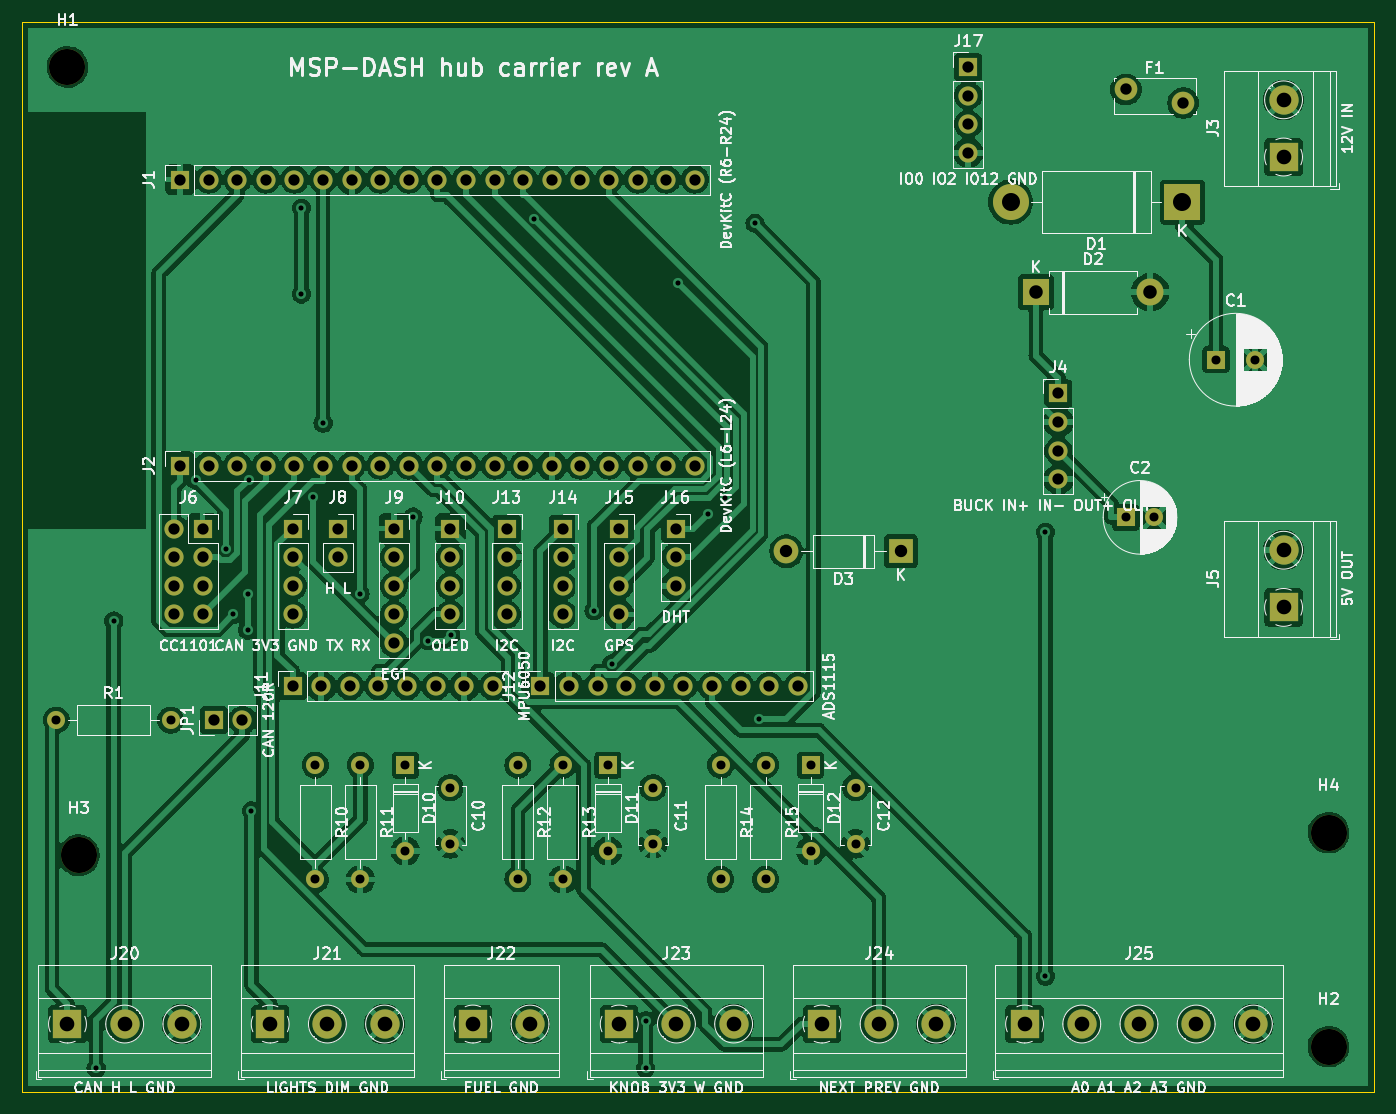
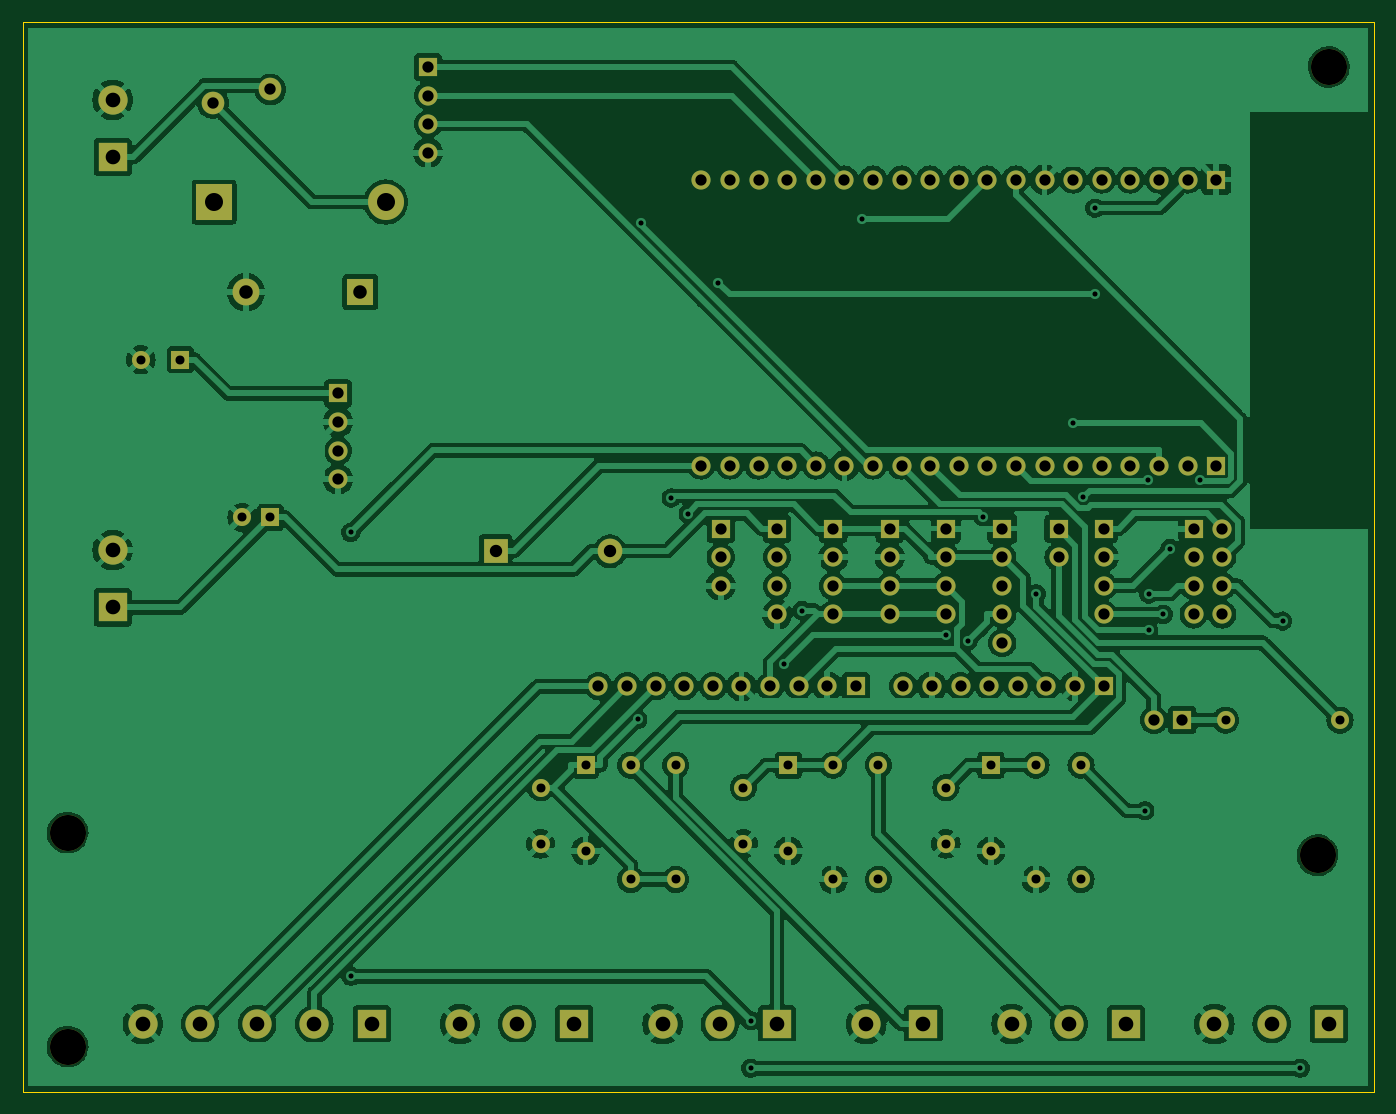
Circuit board: 10 layer files. Board 120.0 x 95.0 mm.
- bottom_copper: hub-board-B_Cu.gbl (269772 bytes)
- bottom_mask: hub-board-B_Mask.gbs (6340 bytes)
- paste: hub-board-B_Paste.gbp (480 bytes)
- bottom_silk: hub-board-B_Silkscreen.gbo (481 bytes)
- outline: hub-board-Edge_Cuts.gm1 (710 bytes)
- top_copper: hub-board-F_Cu.gtl (286320 bytes)
- top_mask: hub-board-F_Mask.gts (6340 bytes)
- paste: hub-board-F_Paste.gtp (480 bytes)
- top_silk: hub-board-F_Silkscreen.gto (180304 bytes)
- drill: hub-board.drl (3607 bytes)

=== bottom_copper: hub-board-B_Cu.gbl (269772 bytes, source omitted) ===
=== bottom_mask: hub-board-B_Mask.gbs (6340 bytes, source omitted) ===
=== paste: hub-board-B_Paste.gbp ===
%TF.GenerationSoftware,KiCad,Pcbnew,7.0.11+dfsg-1build4*%
%TF.CreationDate,2026-11-24T00:02:06+00:00*%
%TF.ProjectId,hub-board,6875622d-626f-4617-9264-2e6b69636164,rev?*%
%TF.SameCoordinates,Original*%
%TF.FileFunction,Paste,Bot*%
%TF.FilePolarity,Positive*%
%FSLAX46Y46*%
G04 Gerber Fmt 4.6, Leading zero omitted, Abs format (unit mm)*
G04 Created by KiCad (PCBNEW 7.0.11+dfsg-1build4) date 2026-11-24 00:02:06*
%MOMM*%
%LPD*%
G01*
G04 APERTURE LIST*
G04 APERTURE END LIST*
M02*

=== bottom_silk: hub-board-B_Silkscreen.gbo ===
%TF.GenerationSoftware,KiCad,Pcbnew,7.0.11+dfsg-1build4*%
%TF.CreationDate,2026-11-24T00:02:06+00:00*%
%TF.ProjectId,hub-board,6875622d-626f-4617-9264-2e6b69636164,rev?*%
%TF.SameCoordinates,Original*%
%TF.FileFunction,Legend,Bot*%
%TF.FilePolarity,Positive*%
%FSLAX46Y46*%
G04 Gerber Fmt 4.6, Leading zero omitted, Abs format (unit mm)*
G04 Created by KiCad (PCBNEW 7.0.11+dfsg-1build4) date 2026-11-24 00:02:06*
%MOMM*%
%LPD*%
G01*
G04 APERTURE LIST*
G04 APERTURE END LIST*
M02*

=== outline: hub-board-Edge_Cuts.gm1 ===
%TF.GenerationSoftware,KiCad,Pcbnew,7.0.11+dfsg-1build4*%
%TF.CreationDate,2026-11-24T00:02:06+00:00*%
%TF.ProjectId,hub-board,6875622d-626f-4617-9264-2e6b69636164,rev?*%
%TF.SameCoordinates,Original*%
%TF.FileFunction,Profile,NP*%
%FSLAX46Y46*%
G04 Gerber Fmt 4.6, Leading zero omitted, Abs format (unit mm)*
G04 Created by KiCad (PCBNEW 7.0.11+dfsg-1build4) date 2026-11-24 00:02:06*
%MOMM*%
%LPD*%
G01*
G04 APERTURE LIST*
%TA.AperFunction,Profile*%
%ADD10C,0.100000*%
%TD*%
G04 APERTURE END LIST*
D10*
X50000000Y-145000000D02*
X50000000Y-50000000D01*
X50000000Y-50000000D02*
X170000000Y-50000000D01*
X170000000Y-50000000D02*
X170000000Y-145000000D01*
X170000000Y-145000000D02*
X50000000Y-145000000D01*
M02*

=== top_copper: hub-board-F_Cu.gtl (286320 bytes, source omitted) ===
=== top_mask: hub-board-F_Mask.gts (6340 bytes, source omitted) ===
=== paste: hub-board-F_Paste.gtp ===
%TF.GenerationSoftware,KiCad,Pcbnew,7.0.11+dfsg-1build4*%
%TF.CreationDate,2026-11-24T00:02:06+00:00*%
%TF.ProjectId,hub-board,6875622d-626f-4617-9264-2e6b69636164,rev?*%
%TF.SameCoordinates,Original*%
%TF.FileFunction,Paste,Top*%
%TF.FilePolarity,Positive*%
%FSLAX46Y46*%
G04 Gerber Fmt 4.6, Leading zero omitted, Abs format (unit mm)*
G04 Created by KiCad (PCBNEW 7.0.11+dfsg-1build4) date 2026-11-24 00:02:06*
%MOMM*%
%LPD*%
G01*
G04 APERTURE LIST*
G04 APERTURE END LIST*
M02*

=== top_silk: hub-board-F_Silkscreen.gto (180304 bytes, source omitted) ===
=== drill: hub-board.drl ===
M48
; DRILL file {KiCad 7.0.11+dfsg-1build4} date Tue Nov 24 00:02:06 2026
; FORMAT={-:-/ absolute / metric / decimal}
; #@! TF.CreationDate,2026-11-24T00:02:06+00:00
; #@! TF.GenerationSoftware,Kicad,Pcbnew,7.0.11+dfsg-1build4
; #@! TF.FileFunction,MixedPlating,1,2
FMAT,2
METRIC
; #@! TA.AperFunction,Plated,PTH,ViaDrill
T1C0.450
; #@! TA.AperFunction,Plated,PTH,ComponentDrill
T2C0.800
; #@! TA.AperFunction,Plated,PTH,ComponentDrill
T3C1.000
; #@! TA.AperFunction,Plated,PTH,ComponentDrill
T4C1.010
; #@! TA.AperFunction,Plated,PTH,ComponentDrill
T5C1.100
; #@! TA.AperFunction,Plated,PTH,ComponentDrill
T6C1.200
; #@! TA.AperFunction,Plated,PTH,ComponentDrill
T7C1.300
; #@! TA.AperFunction,Plated,PTH,ComponentDrill
T8C1.600
; #@! TA.AperFunction,NonPlated,NPTH,ComponentDrill
T9C3.200
%
G90
G05
T1
X56.54Y-142.934
X58.105Y-103.212
X65.403Y-90.698
X68.104Y-96.78
X68.7Y-102.62
X69.992Y-100.811
X69.992Y-104.017
X70.082Y-90.644
X70.337Y-120.065
X74.778Y-66.535
X74.778Y-74.173
X75.796Y-92.218
X76.7Y-85.638
X79.978Y-100.781
X84.683Y-93.961
X86.033Y-104.966
X88.034Y-104.466
X95.435Y-67.472
X100.768Y-102.275
X102.34Y-107.012
X105.339Y-138.706
X105.339Y-142.934
X108.223Y-73.154
X110.894Y-93.67
X112.4Y-92.281
X115.06Y-67.88
X115.371Y-111.948
X140.851Y-95.336
X140.851Y-134.75
T2
X53.0Y-112.0
X63.16Y-112.0
X76.0Y-116.0
X76.0Y-126.16
X80.0Y-116.0
X80.0Y-126.16
X84.0Y-116.0
X84.0Y-123.62
X88.0Y-118.0
X88.0Y-123.0
X94.0Y-116.0
X94.0Y-126.16
X98.0Y-116.0
X98.0Y-126.16
X102.0Y-116.0
X102.0Y-123.62
X106.0Y-118.0
X106.0Y-123.0
X112.0Y-116.0
X112.0Y-126.16
X116.0Y-116.0
X116.0Y-126.16
X120.0Y-116.0
X120.0Y-123.62
X124.0Y-118.0
X124.0Y-123.0
X148.0Y-94.0
X150.5Y-94.0
X156.0Y-80.0
X159.5Y-80.0
T3
X63.46Y-95.0
X63.46Y-97.54
X63.46Y-100.08
X63.46Y-102.62
X64.0Y-64.0
X64.0Y-89.4
X66.0Y-95.0
X66.0Y-97.54
X66.0Y-100.08
X66.0Y-102.62
X66.54Y-64.0
X66.54Y-89.4
X67.0Y-112.0
X69.08Y-64.0
X69.08Y-89.4
X69.54Y-112.0
X71.62Y-64.0
X71.62Y-89.4
X74.0Y-95.0
X74.0Y-97.54
X74.0Y-100.08
X74.0Y-102.62
X74.0Y-109.0
X74.16Y-64.0
X74.16Y-89.4
X76.54Y-109.0
X76.7Y-64.0
X76.7Y-89.4
X78.0Y-95.0
X78.0Y-97.54
X79.08Y-109.0
X79.24Y-64.0
X79.24Y-89.4
X81.62Y-109.0
X81.78Y-64.0
X81.78Y-89.4
X83.0Y-95.0
X83.0Y-97.54
X83.0Y-100.08
X83.0Y-102.62
X83.0Y-105.16
X84.16Y-109.0
X84.32Y-64.0
X84.32Y-89.4
X86.7Y-109.0
X86.86Y-64.0
X86.86Y-89.4
X88.0Y-95.0
X88.0Y-97.54
X88.0Y-100.08
X88.0Y-102.62
X89.24Y-109.0
X89.4Y-64.0
X89.4Y-89.4
X91.78Y-109.0
X91.94Y-64.0
X91.94Y-89.4
X93.0Y-95.0
X93.0Y-97.54
X93.0Y-100.08
X93.0Y-102.62
X94.48Y-64.0
X94.48Y-89.4
X96.0Y-109.0
X97.02Y-64.0
X97.02Y-89.4
X98.0Y-95.0
X98.0Y-97.54
X98.0Y-100.08
X98.0Y-102.62
X98.54Y-109.0
X99.56Y-64.0
X99.56Y-89.4
X101.08Y-109.0
X102.1Y-64.0
X102.1Y-89.4
X103.0Y-95.0
X103.0Y-97.54
X103.0Y-100.08
X103.0Y-102.62
X103.62Y-109.0
X104.64Y-64.0
X104.64Y-89.4
X106.16Y-109.0
X107.18Y-64.0
X107.18Y-89.4
X108.0Y-95.0
X108.0Y-97.54
X108.0Y-100.08
X108.7Y-109.0
X109.72Y-64.0
X109.72Y-89.4
X111.24Y-109.0
X113.78Y-109.0
X116.32Y-109.0
X118.86Y-109.0
X134.0Y-54.0
X134.0Y-56.54
X134.0Y-59.08
X134.0Y-61.62
X142.0Y-83.0
X142.0Y-85.54
X142.0Y-88.08
X142.0Y-90.62
T4
X148.0Y-56.0
X153.1Y-57.2
T5
X117.84Y-97.0
X128.0Y-97.0
T6
X140.0Y-74.0
X150.16Y-74.0
T7
X54.0Y-139.0
X59.08Y-139.0
X64.16Y-139.0
X72.0Y-139.0
X77.08Y-139.0
X82.16Y-139.0
X90.0Y-139.0
X95.08Y-139.0
X103.0Y-139.0
X108.08Y-139.0
X113.16Y-139.0
X121.0Y-139.0
X126.08Y-139.0
X131.16Y-139.0
X139.0Y-139.0
X144.08Y-139.0
X149.16Y-139.0
X154.24Y-139.0
X159.32Y-139.0
X162.0Y-56.92
X162.0Y-62.0
X162.0Y-96.92
X162.0Y-102.0
T8
X137.76Y-66.0
X153.0Y-66.0
T9
X54.0Y-54.0
X55.0Y-124.0
X166.0Y-122.0
X166.0Y-141.0
M30
